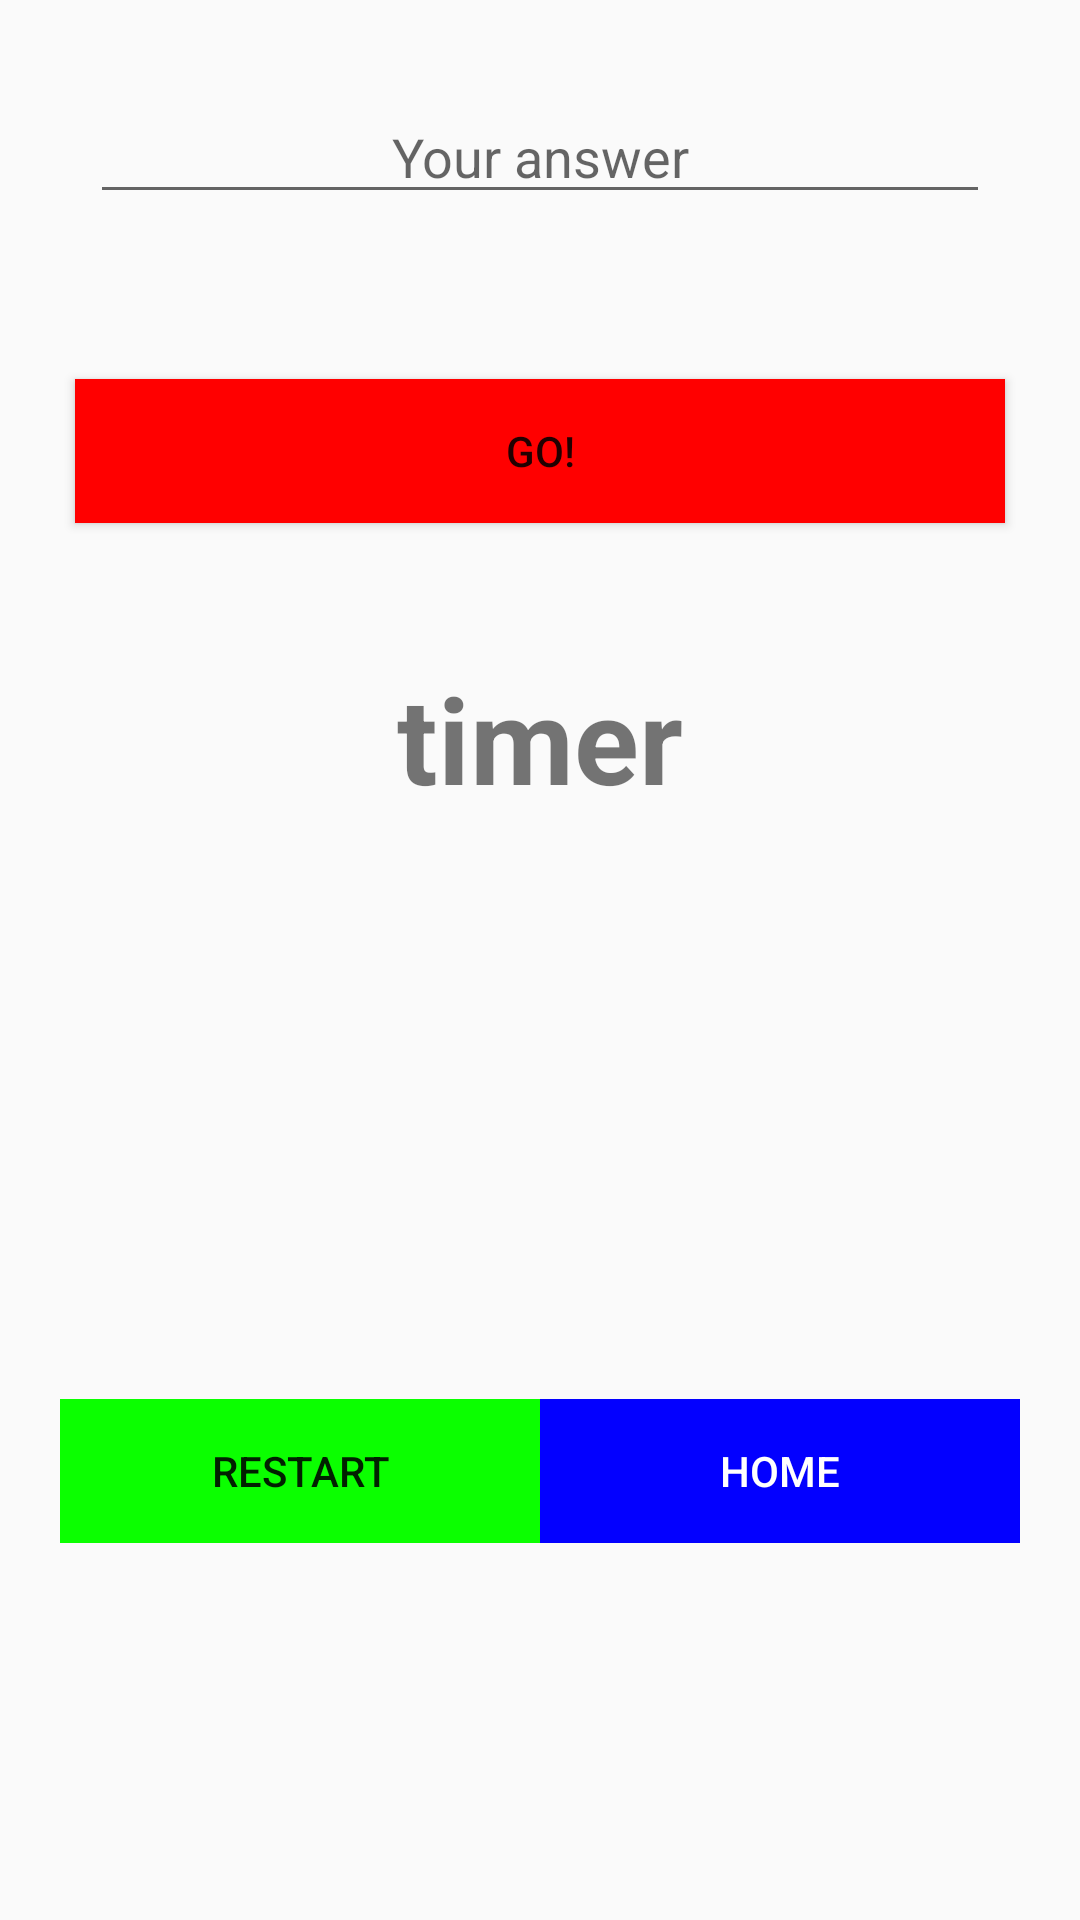

Layout XML and referenced resources for this Android screen:
<!-- AndroidManifest.xml: application theme AppThemeTransparentStatusBar -->
<!-- res/layout/activity_game.xml -->
<?xml version="1.0" encoding="utf-8"?>
<LinearLayout xmlns:android="http://schemas.android.com/apk/res/android"
    xmlns:app="http://schemas.android.com/apk/res-auto"
    xmlns:tools="http://schemas.android.com/tools"
    android:layout_width="match_parent"
    android:layout_height="match_parent"
    android:orientation="vertical"
    tools:context="bau.com.numberguess.GameActivity">

    <EditText android:id="@+id/et_user_guess"
        android:layout_width="match_parent"
        android:layout_height="wrap_content"
        android:inputType="number"
        android:hint="@string/et_text_hint"
        android:layout_margin="30dp"
        android:textAlignment="center"
        />

    <Button android:id="@+id/btn_go"
        android:layout_width="match_parent"
        android:layout_height="wrap_content"
        android:text="@string/btn_go_text"
        android:onClick="play"
        android:background="@color/btn_go"
        android:layout_margin="25dp"
        />
    <LinearLayout android:layout_width="match_parent"
        android:layout_height="wrap_content"
        android:orientation="horizontal"
        android:layout_margin="20dp"
        >
        <TextView
            android:id="@+id/tv_timer"
            android:text="timer"
            android:textColor="@color/tv_timer"
            android:textSize="40dp"
            android:textStyle="bold"
            android:textAlignment="center"
            android:layout_width="match_parent"
            android:layout_height="wrap_content"
            />

    </LinearLayout>
    <TextView android:id="@+id/tv_clue"
        android:layout_width="match_parent"
        android:layout_height="wrap_content"
        android:layout_margin="10dp"
        android:textSize="20sp"
        android:textStyle="bold"
        android:textAlignment="center"
        />

    <TextView android:id="@+id/tv_score"
        android:layout_width="match_parent"
        android:layout_height="wrap_content"
        android:layout_margin="20dp"
        android:textSize="50sp"
        android:textStyle="bold"
        android:textAlignment="center"
        />

    <LinearLayout
        android:layout_width="match_parent"
        android:layout_height="wrap_content"
        android:orientation="horizontal"
        android:layout_margin="20dp"
        >

        <Button android:id="@+id/btn_restart"
            android:layout_width="0dp"
            android:layout_height="wrap_content"
            android:layout_weight="0.5"
            android:text="@string/btn_restart_text"
            android:onClick="restart"
            android:background="@color/btn_restart"
            />

        <Button android:id="@+id/btn_home"
            android:layout_width="0dp"
            android:layout_height="wrap_content"
            android:layout_weight="0.5"
            android:text="@string/btn_home_text"
            android:onClick="backHome"
            android:background="@color/btn_home"
            android:textColor="@color/btn_home_text"
            />

    </LinearLayout>


</LinearLayout>
<!-- resources referenced by this layout -->
<resources>
  <color name="btn_go">#FF0000</color>
  <color name="btn_home">#0300FF</color>
  <color name="btn_home_text">#FFFFFF</color>
  <color name="btn_restart">#0BFF00</color>
  <string name="btn_go_text">GO!</string>
  <string name="btn_home_text">Home</string>
  <string name="btn_restart_text">Restart</string>
  <string name="et_text_hint">Your answer</string>
  <style name="AppThemeTransparentStatusBar" parent="Theme.AppCompat.Light.NoActionBar">
          
          <item name="windowNoTitle">true</item>
          <item name="windowActionBar">false</item>
          <item name="android:windowContentOverlay">@null</item>
          <item name="colorPrimary">@color/colorPrimary</item>
          <item name="colorPrimaryDark">@color/colorPrimaryDark</item>
          <item name="colorAccent">@color/colorAccent</item>
      </style>
  <color name="colorPrimary">#3F51B5</color>
  <color name="colorPrimaryDark">#FF0000</color>
  <color name="colorAccent">#FF1111</color>
</resources>
